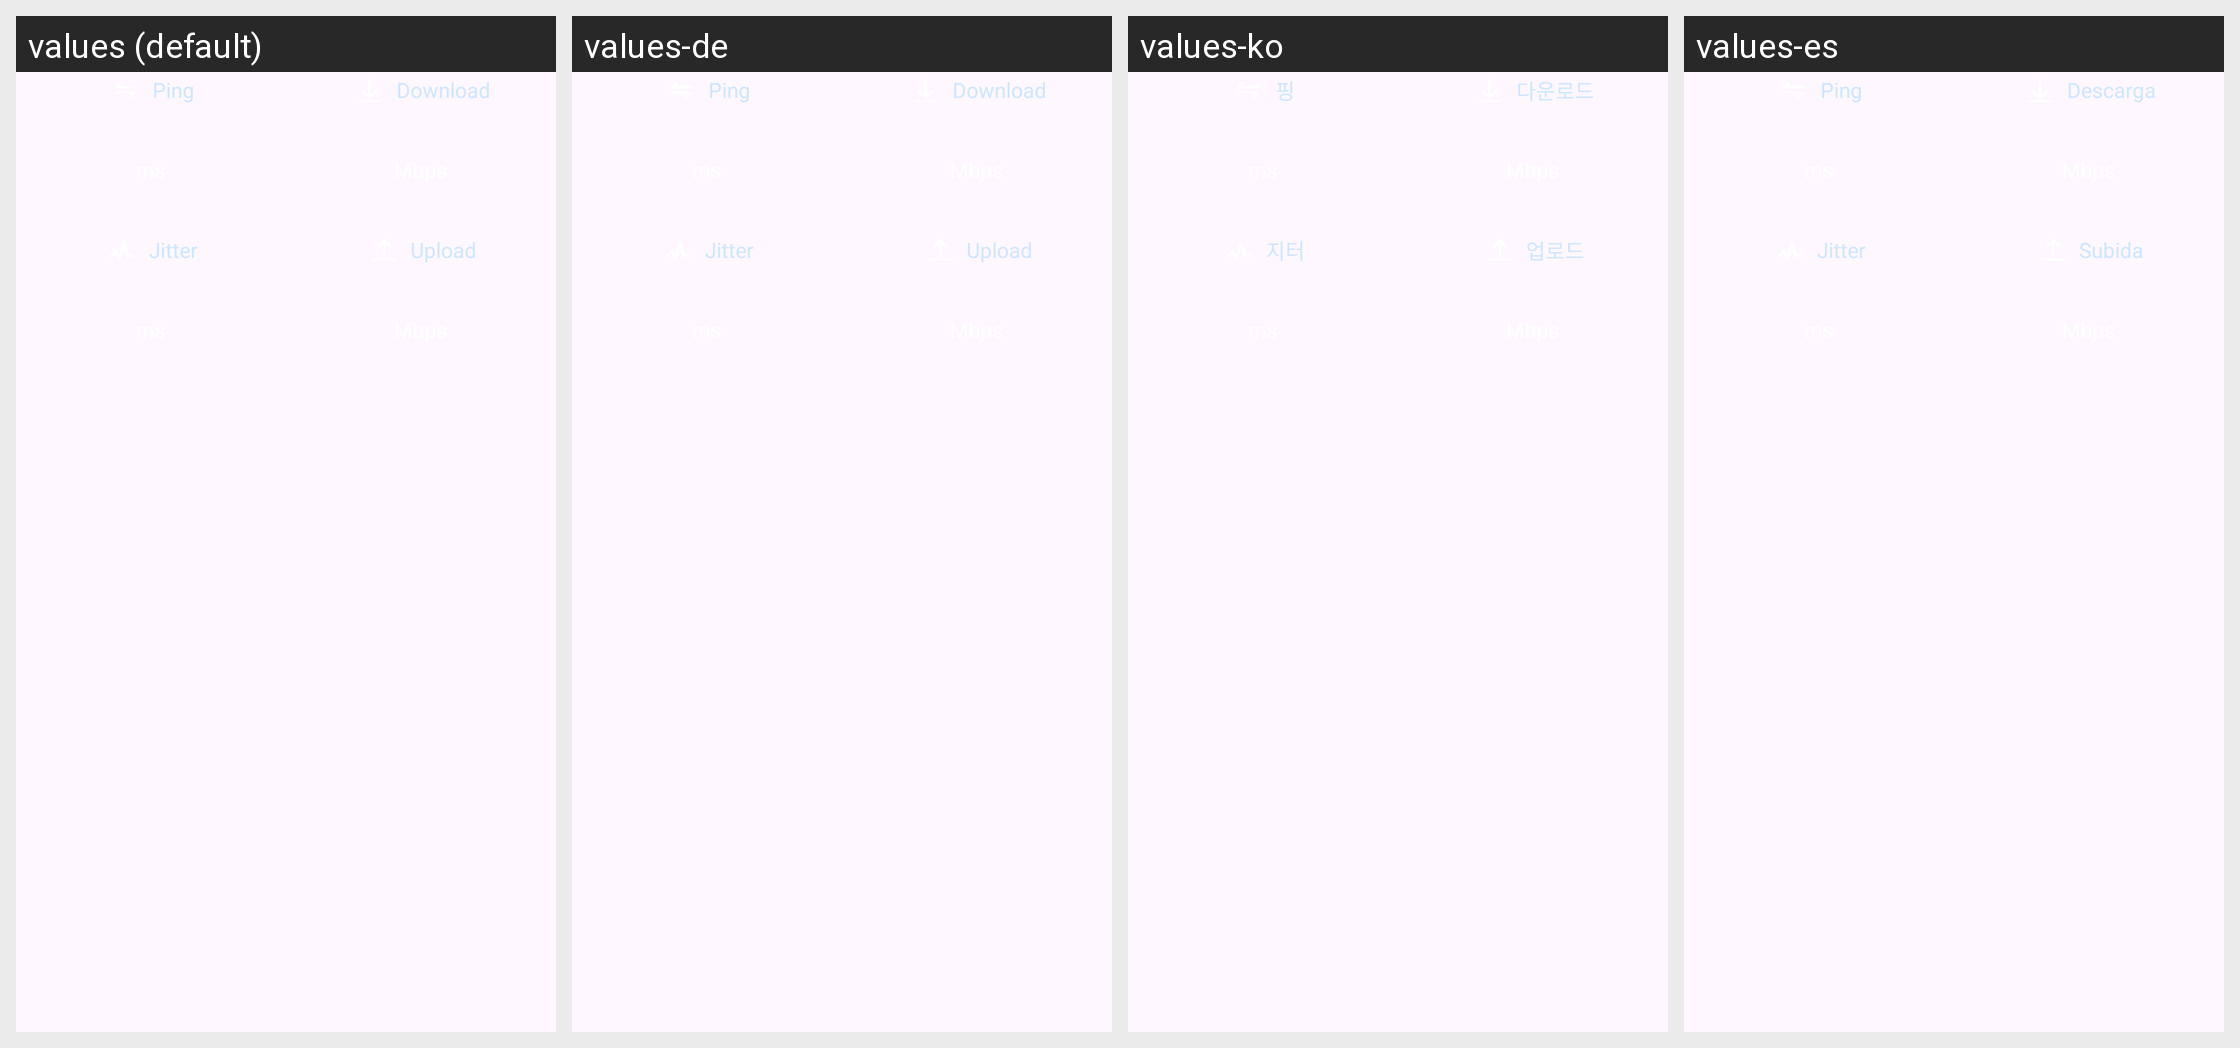

Locale-by-locale string values for the Android screen shown in this grid:
Android screen res/layout/include_speed_metrics.xml rendered under 4 locales, left to right: values (default), values-de, values-ko, values-es. Device: Nexus 5 (rendered at 1080×1920; each locale shown at half size, 540×960, under a caption strip naming it); theme Theme.Browser.
Other locales in the repository, not shown: values-fr, values-hi, values-in, values-ja, values-pt, values-ru, values-zh, values-zh-rCN, values-zh-rTW.
Strings drawn on this screen, with the default value and each locale's value (text and hints the layout hard-codes, and strings that could not be matched under every locale, appear in the picture but are not listed):

speed_metric_ping
  values: Ping
  values-de: Ping
  values-ko: 핑
  values-es: Ping

speed_metric_download
  values: Download
  values-de: Download
  values-ko: 다운로드
  values-es: Descarga

speed_metric_jitter
  values: Jitter
  values-de: Jitter
  values-ko: 지터
  values-es: Jitter

speed_metric_upload
  values: Upload
  values-de: Upload
  values-ko: 업로드
  values-es: Subida
